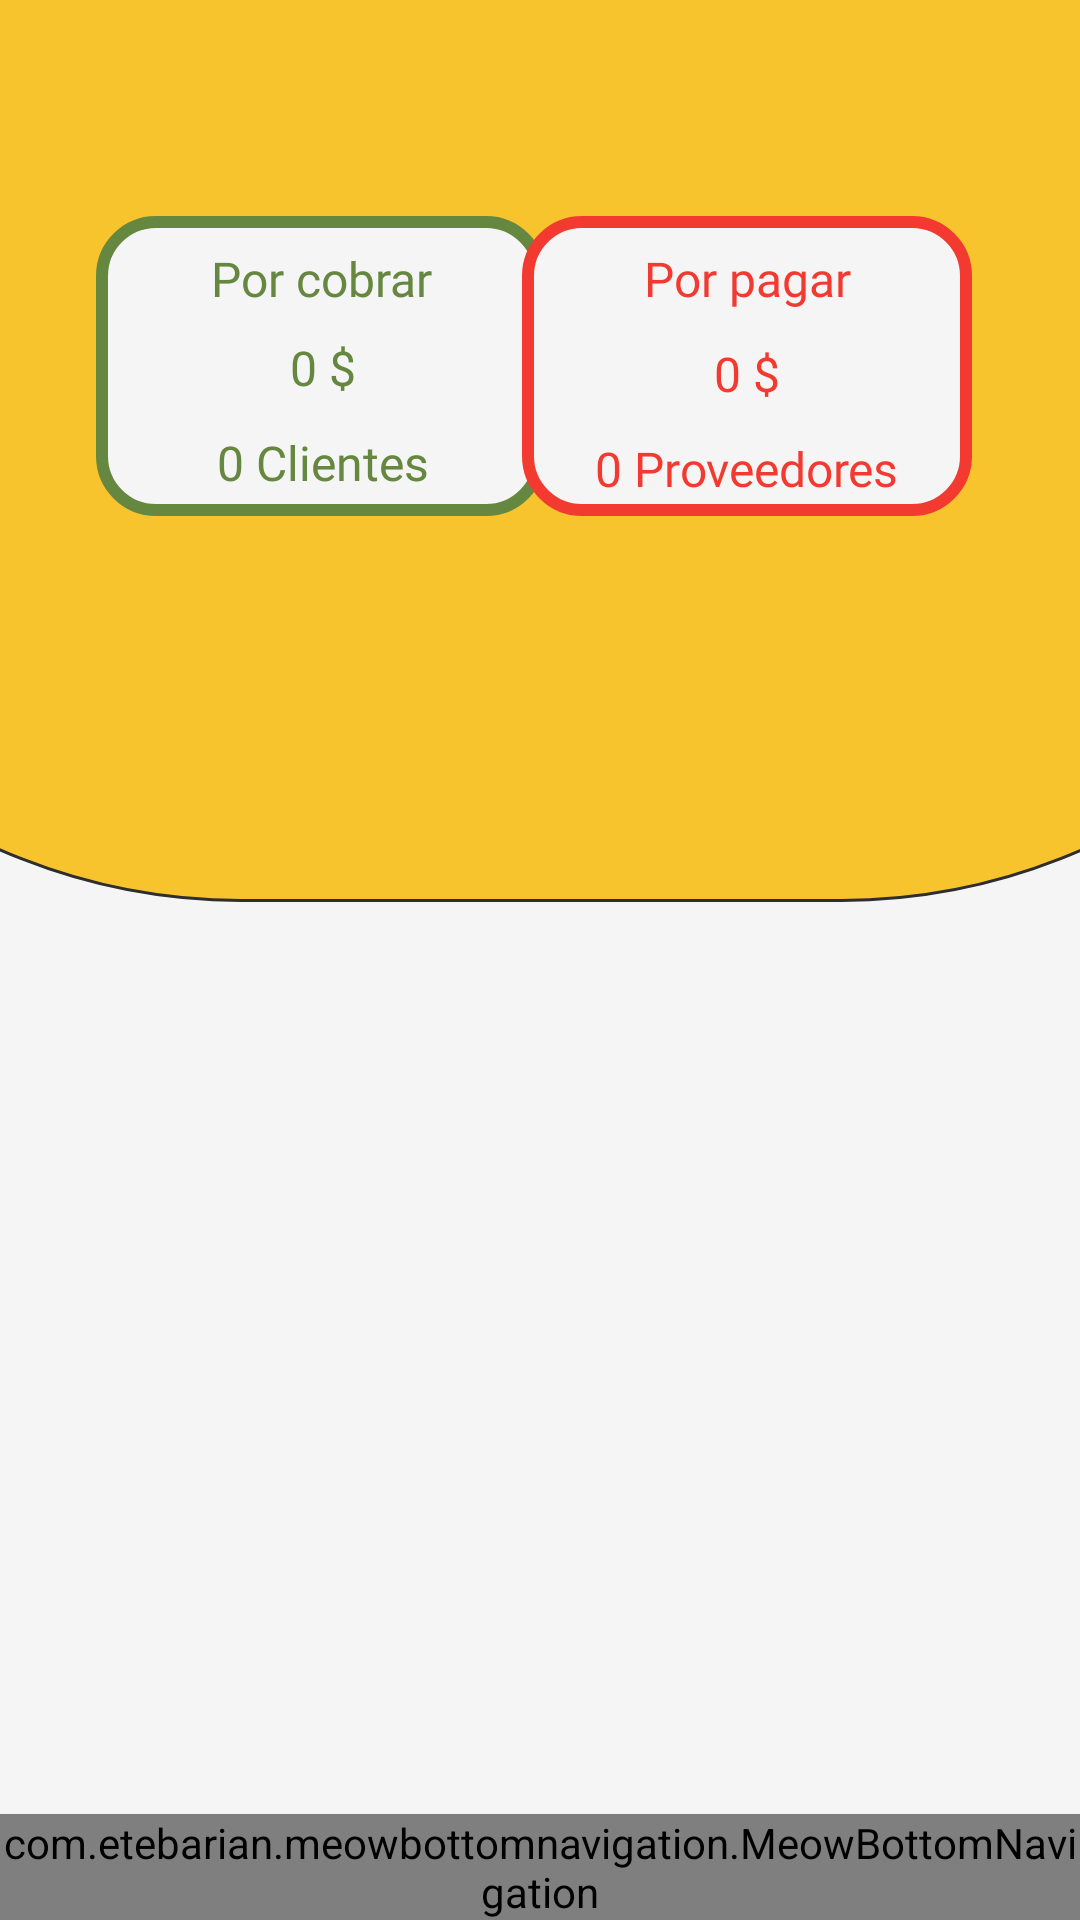

Android layout source for this screen:
<!-- AndroidManifest.xml: application theme Theme.Business_Times -->
<!-- res/layout/activity_home.xml -->
<?xml version="1.0" encoding="utf-8"?>
<androidx.constraintlayout.widget.ConstraintLayout xmlns:android="http://schemas.android.com/apk/res/android"
    xmlns:app="http://schemas.android.com/apk/res-auto"
    xmlns:tools="http://schemas.android.com/tools"
    android:layout_width="match_parent"
    android:layout_height="match_parent"
    android:background="@color/background"
    tools:context=".views.activities.HomeActivity">

    <TextView
        android:id="@+id/headerHome"
        android:layout_width="600dp"
        android:layout_height="400dp"
        android:layout_marginTop="-100dp"
        android:background="@drawable/header_backgroud"
        app:layout_constraintEnd_toEndOf="parent"
        app:layout_constraintStart_toStartOf="parent"
        app:layout_constraintTop_toTopOf="parent"
        tools:ignore="VisualLintBounds" />

    <FrameLayout
        android:id="@+id/containerL"
        android:layout_width="match_parent"
        android:layout_height="wrap_content"
        android:layout_marginTop="12dp"
        android:background="@color/background"
        app:layout_constraintEnd_toEndOf="parent"
        app:layout_constraintStart_toStartOf="parent"
        app:layout_constraintTop_toBottomOf="@+id/headerHome" />

    <com.etebarian.meowbottomnavigation.MeowBottomNavigation
        android:id="@+id/bottomNavigation"
        android:layout_width="match_parent"
        android:layout_height="wrap_content"
        android:layout_gravity="bottom"
        app:layout_constraintBottom_toBottomOf="parent"
        app:layout_constraintEnd_toEndOf="parent"
        app:layout_constraintStart_toStartOf="parent"
        app:mbn_backgroundBottomColor="@color/backgroundBottomColor"
        app:mbn_circleColor="@color/circleColor"
        app:mbn_countBackgroundColor="@color/countBackground"
        app:mbn_countTextColor="@color/countTextColor"
        app:mbn_defaultIconColor="@color/defaultIconColor"
        app:mbn_selectedIconColor="@color/selectIconColor"
        app:mbn_shadowColor="@color/shadowColor" />

    <TextView
        android:id="@+id/containerEarnigsInfo"
        android:layout_width="150dp"
        android:layout_height="100dp"
        android:layout_marginStart="32dp"
        android:layout_marginTop="72dp"
        android:background="@drawable/cardview_earnings"
        app:layout_constraintStart_toStartOf="parent"
        app:layout_constraintTop_toTopOf="parent" />

    <TextView
        android:id="@+id/containerExpensesInfo"
        android:layout_width="150dp"
        android:layout_height="100dp"
        android:layout_marginTop="72dp"
        android:layout_marginEnd="36dp"
        android:background="@drawable/cardview_expenses"
        app:layout_constraintEnd_toEndOf="parent"
        app:layout_constraintTop_toTopOf="parent" />

    <TextView
        android:id="@+id/tittleEarnigsInfo"
        android:layout_width="wrap_content"
        android:layout_height="wrap_content"
        android:layout_marginTop="10dp"
        android:fontFamily="@font/acme"
        android:text="@string/tittle_earnings"
        android:textColor="@color/circleColor"
        android:textSize="16sp"
        app:layout_constraintEnd_toEndOf="@+id/containerEarnigsInfo"
        app:layout_constraintStart_toStartOf="@+id/containerEarnigsInfo"
        app:layout_constraintTop_toTopOf="@+id/containerEarnigsInfo"
        tools:ignore="TextContrastCheck" />

    <TextView
        android:id="@+id/tittleExpensesInfo"
        android:layout_width="wrap_content"
        android:layout_height="wrap_content"
        android:layout_marginTop="10dp"
        android:fontFamily="@font/acme"
        android:text="@string/tittle_expenses"
        android:textColor="@color/red"
        android:textSize="16sp"
        app:layout_constraintEnd_toEndOf="@+id/containerExpensesInfo"
        app:layout_constraintStart_toStartOf="@+id/containerExpensesInfo"
        app:layout_constraintTop_toTopOf="@+id/containerExpensesInfo"
        tools:ignore="TextContrastCheck" />

    <TextView
        android:id="@+id/lblMoneyEarning"
        android:layout_width="wrap_content"
        android:layout_height="wrap_content"
        android:layout_marginTop="8dp"
        android:fontFamily="@font/acme"
        android:text="@string/default_money"
        android:textColor="@color/circleColor"
        android:textSize="16sp"
        app:layout_constraintEnd_toEndOf="@+id/containerEarnigsInfo"
        app:layout_constraintHorizontal_bias="0.505"
        app:layout_constraintStart_toStartOf="@+id/containerEarnigsInfo"
        app:layout_constraintTop_toBottomOf="@+id/tittleEarnigsInfo"
        tools:ignore="TextContrastCheck" />

    <TextView
        android:id="@+id/lblMoneyExpense"
        android:layout_width="wrap_content"
        android:layout_height="wrap_content"
        android:layout_marginTop="10dp"
        android:fontFamily="@font/acme"
        android:text="@string/default_money"
        android:textColor="@color/red"
        android:textSize="16sp"
        app:layout_constraintEnd_toEndOf="@+id/containerExpensesInfo"
        app:layout_constraintStart_toStartOf="@+id/containerExpensesInfo"
        app:layout_constraintTop_toBottomOf="@+id/tittleExpensesInfo"
        tools:ignore="TextContrastCheck" />

    <TextView
        android:id="@+id/lblNumberProviders"
        android:layout_width="wrap_content"
        android:layout_height="wrap_content"
        android:layout_marginTop="10dp"
        android:fontFamily="@font/acme"
        android:text="@string/default_providers"
        android:textColor="@color/red"
        android:textSize="16sp"
        app:layout_constraintEnd_toEndOf="@+id/containerExpensesInfo"
        app:layout_constraintStart_toStartOf="@+id/containerExpensesInfo"
        app:layout_constraintTop_toBottomOf="@+id/lblMoneyExpense"
        tools:ignore="TextContrastCheck" />

    <TextView
        android:id="@+id/lblNumberClients"
        android:layout_width="wrap_content"
        android:layout_height="wrap_content"
        android:layout_marginTop="10dp"
        android:fontFamily="@font/acme"
        android:text="@string/default_clients"
        android:textColor="@color/circleColor"
        android:textSize="16sp"
        app:layout_constraintEnd_toEndOf="@+id/containerEarnigsInfo"
        app:layout_constraintHorizontal_bias="0.507"
        app:layout_constraintStart_toStartOf="@+id/containerEarnigsInfo"
        app:layout_constraintTop_toBottomOf="@+id/lblMoneyEarning"
        tools:ignore="TextContrastCheck" />

</androidx.constraintlayout.widget.ConstraintLayout>
<!-- resources referenced by this layout -->
<resources>
  <color name="background">#F5F5F5</color>
  <color name="backgroundBottomColor">#F7C42D</color>
  <color name="circleColor">#66873F</color>
  <color name="countBackground">#F45E0B</color>
  <color name="countTextColor">#FFF</color>
  <color name="defaultIconColor">#F6F6F6</color>
  <color name="red">#F23A30</color>
  <color name="selectIconColor">#F7C42D</color>
  <color name="shadowColor">#2E2E2E</color>
  <!-- drawable cardview_earnings (drawable) -->
  <?xml version="1.0" encoding="utf-8"?>
  <shape xmlns:android="http://schemas.android.com/apk/res/android">
      <solid android:color="@color/background"/>
      <corners android:radius="18dp"/>
      <stroke
          android:color="@color/circleColor"
          android:width="4dp"
          />
  </shape>
  <!-- drawable cardview_expenses (drawable) -->
  <?xml version="1.0" encoding="utf-8"?>
  <shape xmlns:android="http://schemas.android.com/apk/res/android">
      <solid android:color="@color/background"/>
      <corners android:radius="18dp"/>
      <stroke
          android:color="@color/red"
          android:width="4dp"
          />
  </shape>
  <!-- drawable header_backgroud (drawable) -->
  <?xml version="1.0" encoding="utf-8"?>
  <shape xmlns:android="http://schemas.android.com/apk/res/android">
      <solid android:color="@color/primary" />
      <corners  android:radius="300dp"/>
      <stroke android:color="@color/shadowColor" android:width="1dp"/>
  </shape>
  <string name="default_clients">0 Clientes</string>
  <string name="default_money">0 $</string>
  <string name="default_providers">0 Proveedores</string>
  <string name="tittle_earnings">Por cobrar</string>
  <string name="tittle_expenses">Por pagar</string>
  <style name="Theme.Business_Times" parent="Theme.MaterialComponents.DayNight.NoActionBar">
          
          <item name="colorPrimary">@color/primary</item>
          <item name="colorPrimaryVariant">@color/primary</item>
          <item name="colorOnPrimary">@color/background</item>
          
          <item name="colorSecondary">@color/teal_200</item>
          <item name="colorSecondaryVariant">@color/teal_700</item>
          <item name="colorOnSecondary">@color/black</item>
          
          <item name="android:statusBarColor">?attr/colorPrimaryVariant</item>
          
      </style>
  <color name="primary">#F7C42D</color>
  <color name="teal_200">#FF03DAC5</color>
  <color name="teal_700">#FF018786</color>
  <color name="black">#FF000000</color>
</resources>
